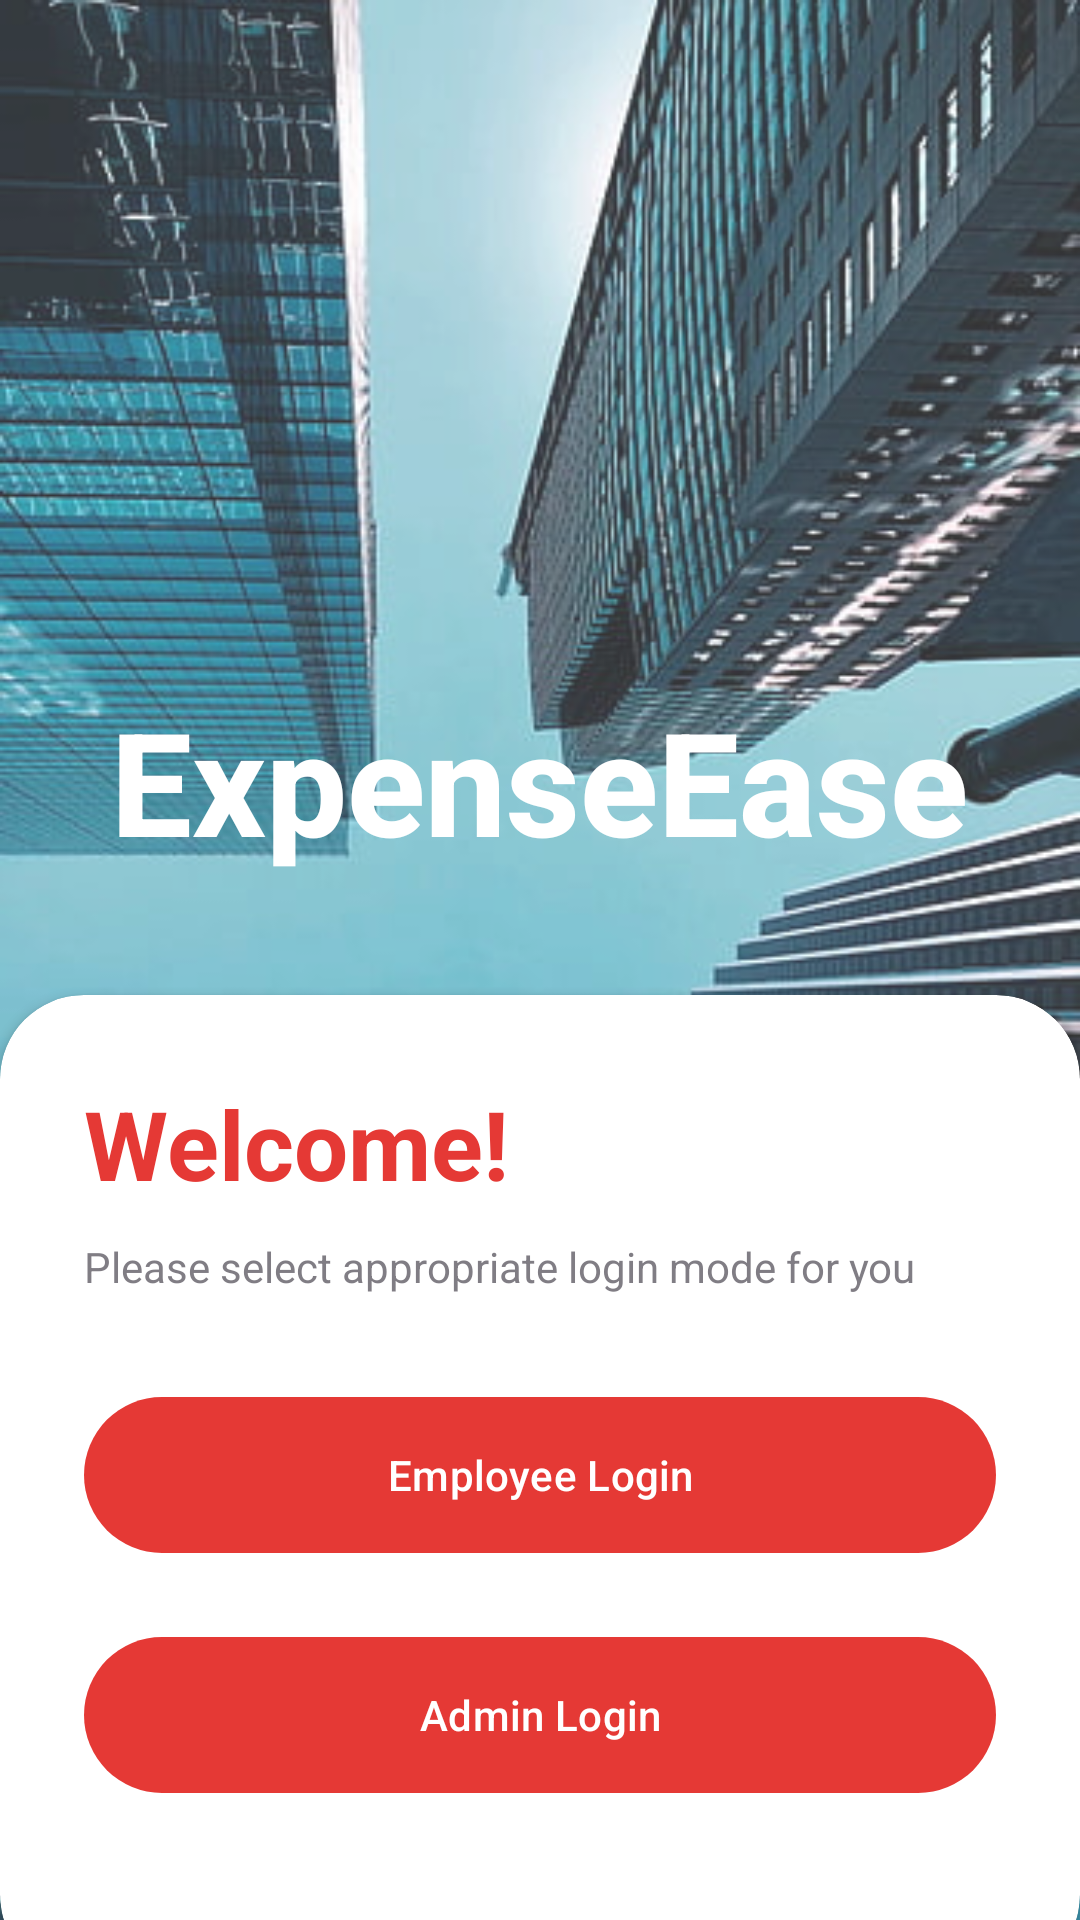

Layout XML and referenced resources for this Android screen:
<!-- AndroidManifest.xml: application theme Theme.ExpenseTracker_AdityaTrivedi -->
<!-- res/layout/activity_main.xml -->
<?xml version="1.0" encoding="utf-8"?>
<RelativeLayout xmlns:android="http://schemas.android.com/apk/res/android"
    xmlns:app="http://schemas.android.com/apk/res-auto"
    xmlns:tools="http://schemas.android.com/tools"
    android:layout_width="match_parent"
    android:layout_height="match_parent"
    android:background="@drawable/bg"
    tools:context=".MainActivity">
    <RelativeLayout
        android:layout_width="match_parent"
        android:background="@color/white"
        android:alpha="0.2"
        android:layout_height="match_parent"/>

    <LinearLayout
        android:layout_width="match_parent"
        android:layout_height="wrap_content"
        android:layout_marginTop="100dp"
        android:orientation="vertical"
        android:padding="28dp"
        android:gravity="center">
        <ImageView
            android:layout_width="100dp"
            android:layout_height="100dp"
            android:src="@drawable/wallet_w"/>
        <TextView
            android:layout_width="wrap_content"
            android:layout_height="wrap_content"
            android:text="ExpenseEase"
            android:textStyle="bold"
            android:fontFamily="sans-serif-medium"
            android:textSize="48sp"
            android:textColor="@color/white"/>
    </LinearLayout>

    <androidx.cardview.widget.CardView
        android:layout_width="match_parent"
        android:layout_height="wrap_content"
        app:cardCornerRadius="28dp"
        android:layout_marginBottom="-20dp"
        android:layout_alignParentBottom="true">

        <LinearLayout
            android:layout_width="match_parent"
            android:layout_height="wrap_content"
            android:orientation="vertical"
            android:padding="28dp">
            <TextView
                android:layout_width="wrap_content"
                android:layout_height="wrap_content"
                android:text="Welcome!"
                android:textColor="@color/clr"
                android:textSize="32sp"
                android:textStyle="bold"/>
            <View
                android:layout_width="wrap_content"
                android:layout_height="10dp"/>
            <TextView
                android:layout_width="wrap_content"
                android:layout_height="wrap_content"
                android:text="Please select appropriate login mode for you"
                android:alpha="0.7"/>
            <View
                android:layout_width="wrap_content"
                android:layout_height="10dp"/>
            <View
                android:layout_width="wrap_content"
                android:layout_height="20dp"/>

            <com.google.android.material.button.MaterialButton
                android:layout_width="match_parent"
                android:layout_height="60dp"
                android:id="@+id/button2"
                android:text="Employee Login"/>
            <View
                android:layout_width="wrap_content"
                android:layout_height="10dp"/>
            <View
                android:layout_width="wrap_content"
                android:layout_height="10dp"/>
            <com.google.android.material.button.MaterialButton
                android:layout_width="match_parent"
                android:layout_height="60dp"
                android:id="@+id/button3"
                android:text="Admin Login"/>
            <View
                android:layout_width="wrap_content"
                android:layout_height="10dp"/>
            <View
                android:layout_width="wrap_content"
                android:layout_height="10dp"/>
            <View
                android:layout_width="wrap_content"
                android:layout_height="10dp"/>
        </LinearLayout>
    </androidx.cardview.widget.CardView>

</RelativeLayout>
<!-- resources referenced by this layout -->
<resources>
  <color name="clr">#E53935</color>
  <color name="white">#FFFFFFFF</color>
  <!-- drawable bg: jpg bitmap (drawable, 52337 bytes) -->
  <style name="Theme.ExpenseTracker_AdityaTrivedi" parent="Base.Theme.ExpenseTracker_AdityaTrivedi" />
  <style name="Base.Theme.ExpenseTracker_AdityaTrivedi" parent="Theme.Material3.DayNight.NoActionBar">
          <item name="colorPrimary">@color/clr</item>
          <item name="colorPrimaryVariant">@color/clr</item>
      </style>
</resources>
